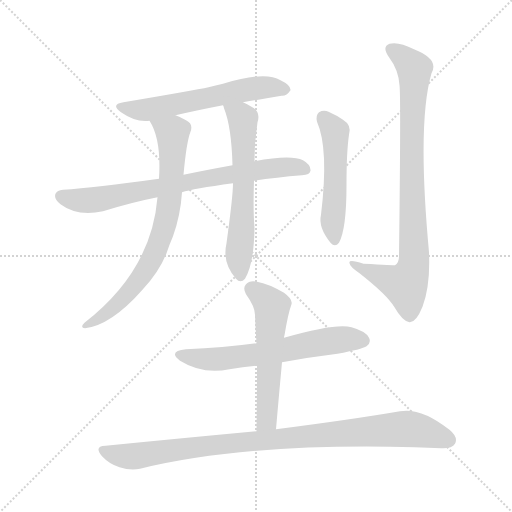
t = 0.00 s
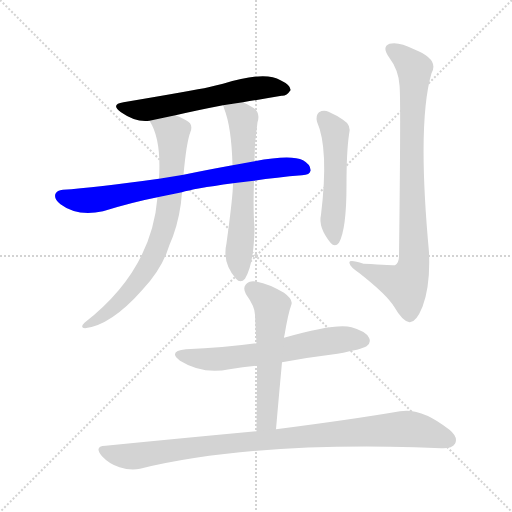
t = 1.46 s
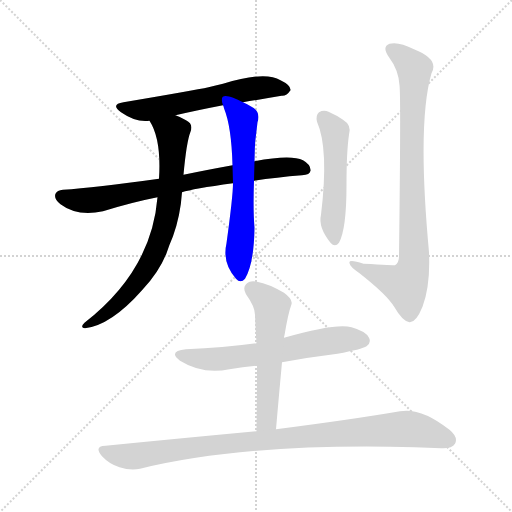
t = 2.92 s
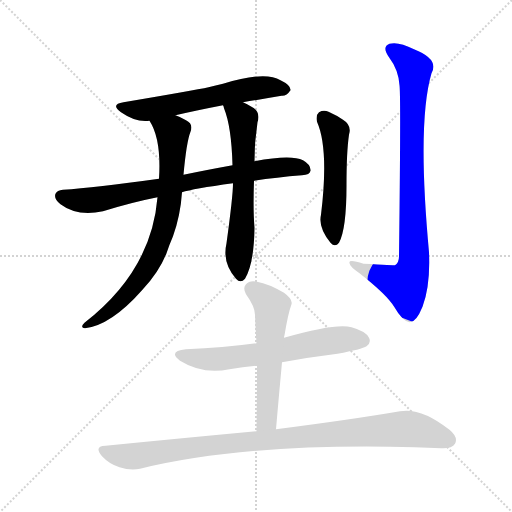
t = 4.38 s
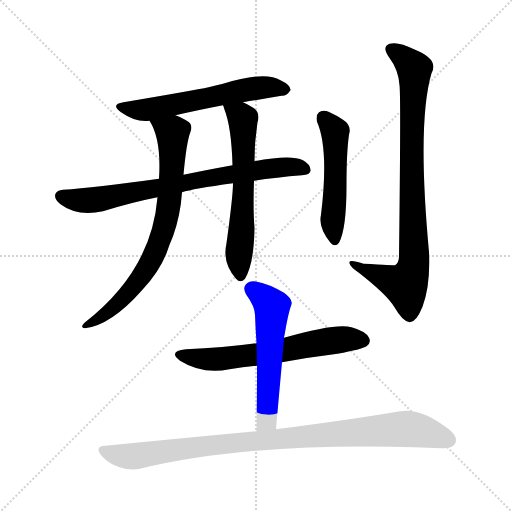
t = 5.84 s
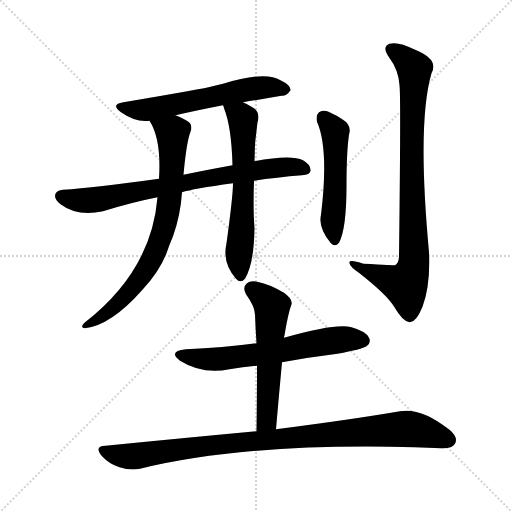
t = 7.30 s

The animated SVG that drew these frames (rendered in a browser with its animation timeline set to each time). Animation: 9 CSS @keyframes rules; one cycle of 7.30 s.

<svg version="1.1" viewBox="0 0 1024 1024" xmlns="http://www.w3.org/2000/svg">
  <g stroke="lightgray" stroke-dasharray="1,1" stroke-width="1" transform="scale(4, 4)">
    <line x1="0" y1="0" x2="256" y2="256"></line>
    <line x1="256" y1="0" x2="0" y2="256"></line>
    <line x1="128" y1="0" x2="128" y2="256"></line>
    <line x1="0" y1="128" x2="256" y2="128"></line>
  </g>
<g transform="scale(1, -1) translate(0, -900)">
   <style type="text/css">
    @keyframes keyframes0 {
      from {
       stroke: blue;
       stroke-dashoffset: 590;
       stroke-width: 128;
       }
       66% {
       animation-timing-function: step-end;
       stroke: blue;
       stroke-dashoffset: 0;
       stroke-width: 128;
       }
       to {
       stroke: black;
       stroke-width: 1024;
       }
       }
       #make-me-a-hanzi-animation-0 {
         animation: keyframes0 0.730143s both;
         animation-delay: 0.000000s;
         animation-timing-function: linear;
       }
    @keyframes keyframes1 {
      from {
       stroke: blue;
       stroke-dashoffset: 752;
       stroke-width: 128;
       }
       71% {
       animation-timing-function: step-end;
       stroke: blue;
       stroke-dashoffset: 0;
       stroke-width: 128;
       }
       to {
       stroke: black;
       stroke-width: 1024;
       }
       }
       #make-me-a-hanzi-animation-1 {
         animation: keyframes1 0.861979s both;
         animation-delay: 0.730143s;
         animation-timing-function: linear;
       }
    @keyframes keyframes2 {
      from {
       stroke: blue;
       stroke-dashoffset: 744;
       stroke-width: 128;
       }
       71% {
       animation-timing-function: step-end;
       stroke: blue;
       stroke-dashoffset: 0;
       stroke-width: 128;
       }
       to {
       stroke: black;
       stroke-width: 1024;
       }
       }
       #make-me-a-hanzi-animation-2 {
         animation: keyframes2 0.855469s both;
         animation-delay: 1.592122s;
         animation-timing-function: linear;
       }
    @keyframes keyframes3 {
      from {
       stroke: blue;
       stroke-dashoffset: 612;
       stroke-width: 128;
       }
       67% {
       animation-timing-function: step-end;
       stroke: blue;
       stroke-dashoffset: 0;
       stroke-width: 128;
       }
       to {
       stroke: black;
       stroke-width: 1024;
       }
       }
       #make-me-a-hanzi-animation-3 {
         animation: keyframes3 0.748047s both;
         animation-delay: 2.447591s;
         animation-timing-function: linear;
       }
    @keyframes keyframes4 {
      from {
       stroke: blue;
       stroke-dashoffset: 510;
       stroke-width: 128;
       }
       62% {
       animation-timing-function: step-end;
       stroke: blue;
       stroke-dashoffset: 0;
       stroke-width: 128;
       }
       to {
       stroke: black;
       stroke-width: 1024;
       }
       }
       #make-me-a-hanzi-animation-4 {
         animation: keyframes4 0.665039s both;
         animation-delay: 3.195638s;
         animation-timing-function: linear;
       }
    @keyframes keyframes5 {
      from {
       stroke: blue;
       stroke-dashoffset: 861;
       stroke-width: 128;
       }
       74% {
       animation-timing-function: step-end;
       stroke: blue;
       stroke-dashoffset: 0;
       stroke-width: 128;
       }
       to {
       stroke: black;
       stroke-width: 1024;
       }
       }
       #make-me-a-hanzi-animation-5 {
         animation: keyframes5 0.950684s both;
         animation-delay: 3.860677s;
         animation-timing-function: linear;
       }
    @keyframes keyframes6 {
      from {
       stroke: blue;
       stroke-dashoffset: 623;
       stroke-width: 128;
       }
       67% {
       animation-timing-function: step-end;
       stroke: blue;
       stroke-dashoffset: 0;
       stroke-width: 128;
       }
       to {
       stroke: black;
       stroke-width: 1024;
       }
       }
       #make-me-a-hanzi-animation-6 {
         animation: keyframes6 0.756999s both;
         animation-delay: 4.811361s;
         animation-timing-function: linear;
       }
    @keyframes keyframes7 {
      from {
       stroke: blue;
       stroke-dashoffset: 556;
       stroke-width: 128;
       }
       64% {
       animation-timing-function: step-end;
       stroke: blue;
       stroke-dashoffset: 0;
       stroke-width: 128;
       }
       to {
       stroke: black;
       stroke-width: 1024;
       }
       }
       #make-me-a-hanzi-animation-7 {
         animation: keyframes7 0.702474s both;
         animation-delay: 5.568359s;
         animation-timing-function: linear;
       }
    @keyframes keyframes8 {
      from {
       stroke: blue;
       stroke-dashoffset: 953;
       stroke-width: 128;
       }
       76% {
       animation-timing-function: step-end;
       stroke: blue;
       stroke-dashoffset: 0;
       stroke-width: 128;
       }
       to {
       stroke: black;
       stroke-width: 1024;
       }
       }
       #make-me-a-hanzi-animation-8 {
         animation: keyframes8 1.025553s both;
         animation-delay: 6.270833s;
         animation-timing-function: linear;
       }
</style>
<path d="M 486.0 695.5 Q 528.0 702.5 563.0 708.5 Q 573.0 707.5 581.0 719.5 Q 582.0 729.5 561.0 739.5 Q 530.0 758.5 446.0 732.5 Q 431.0 729.5 417.0 725.5 Q 389.0 719.5 247.0 695.5 Q 220.0 691.5 242.0 675.5 Q 272.0 654.5 299.0 658.5 L 351.0 669.5 Q 394.0 679.5 446.0 689.5 L 486.0 695.5 Z" fill="lightgray"></path> 
<path d="M 508.0 538.5 Q 553.0 545.5 604.0 549.5 Q 620.0 550.5 621.0 558.5 Q 622.0 570.5 606.0 579.5 Q 582.0 591.5 509.0 577.5 L 465.0 569.5 Q 410.0 559.5 367.0 550.5 L 318.0 542.5 Q 189.0 524.5 126.0 520.5 Q 114.0 519.5 111.0 512.5 Q 107.0 502.5 121.0 491.5 Q 154.0 466.5 206.0 477.5 Q 264.0 495.5 315.0 505.5 L 364.0 515.5 Q 385.0 522.5 466.0 533.5 L 508.0 538.5 Z" fill="lightgray"></path> 
<path d="M 299.0 658.5 Q 323.0 621.5 318.0 542.5 L 315.0 505.5 Q 303.0 358.5 169.0 254.5 Q 159.0 244.5 170.0 243.5 Q 222.0 249.5 284.0 319.5 Q 318.0 355.5 333.0 393.5 Q 339.0 411.5 346.0 427.5 Q 361.0 469.5 364.0 515.5 L 367.0 550.5 Q 373.0 616.5 381.0 636.5 Q 387.0 652.5 372.0 659.5 Q 360.0 666.5 351.0 669.5 C 324.0 681.5 285.0 685.5 299.0 658.5 Z" fill="lightgray"></path> 
<path d="M 466.0 533.5 Q 466.0 508.5 453.0 413.5 Q 444.0 374.5 472.0 342.5 Q 481.0 332.5 490.0 342.5 Q 508.0 372.5 509.0 444.5 Q 506.0 478.5 508.0 538.5 L 509.0 577.5 Q 509.0 617.5 515.0 655.5 Q 522.0 676.5 503.0 686.5 Q 494.0 692.5 486.0 695.5 C 459.0 708.5 436.0 717.5 446.0 689.5 Q 447.0 688.5 448.0 683.5 Q 463.0 646.5 465.0 569.5 L 466.0 533.5 Z" fill="lightgray"></path> 
<path d="M 634.0 656.5 Q 658.0 602.5 642.0 470.5 Q 636.0 445.5 661.0 414.5 Q 670.0 404.5 678.0 414.5 Q 693.0 441.5 693.0 529.5 Q 693.0 596.5 698.0 630.5 Q 704.0 649.5 686.0 660.5 Q 673.0 669.5 657.0 676.5 Q 647.0 680.5 638.0 675.5 Q 631.0 669.5 634.0 656.5 Z" fill="lightgray"></path> 
<path d="M 799.0 729.5 Q 802.0 708.5 798.0 387.5 Q 798.0 374.5 790.0 369.5 Q 789.0 369.5 727.0 372.5 Q 696.0 382.5 699.0 373.5 Q 700.0 366.5 719.0 353.5 Q 774.0 310.5 789.0 285.5 Q 805.0 257.5 819.0 255.5 Q 832.0 254.5 845.0 286.5 Q 861.0 328.5 858.0 395.5 Q 834.0 654.5 863.0 753.5 Q 879.0 781.5 828.0 801.5 Q 797.0 817.5 779.0 812.5 Q 763.0 806.5 778.0 785.5 Q 797.0 760.5 799.0 729.5 Z" fill="lightgray"></path> 
<path d="M 564.0 175.5 Q 618.0 185.5 675.0 192.5 Q 724.0 201.5 733.0 207.5 Q 743.0 214.5 738.0 224.5 Q 732.0 237.5 703.0 245.5 Q 673.0 254.5 568.0 224.5 L 513.0 213.5 Q 447.0 204.5 372.0 201.5 Q 335.0 197.5 360.0 178.5 Q 405.0 150.5 459.0 161.5 Q 486.0 165.5 514.0 168.5 L 564.0 175.5 Z" fill="lightgray"></path> 
<path d="M 552.0 41.5 Q 558.0 111.5 564.0 175.5 L 568.0 224.5 Q 568.0 227.5 569.0 229.5 Q 576.0 272.5 583.0 291.5 Q 586.0 301.5 568.0 314.5 Q 537.0 332.5 514.0 336.5 Q 499.0 339.5 492.0 331.5 Q 485.0 324.5 492.0 311.5 Q 510.0 286.5 510.0 270.5 Q 511.0 243.5 513.0 213.5 L 514.0 168.5 Q 514.0 107.5 513.0 37.5 C 513.0 7.5 549.0 11.5 552.0 41.5 Z" fill="lightgray"></path> 
<path d="M 513.0 37.5 Q 374.0 24.5 211.0 8.5 Q 187.0 7.5 204.0 -12.5 Q 219.0 -28.5 239.0 -34.5 Q 261.0 -41.5 280.0 -37.5 Q 493.0 14.5 829.0 5.5 Q 857.0 4.5 882.0 3.5 Q 904.0 2.5 910.0 12.5 Q 917.0 25.5 899.0 40.5 Q 842.0 85.5 800.0 77.5 Q 707.0 61.5 552.0 41.5 L 513.0 37.5 Z" fill="lightgray"></path> 
      <clipPath id="make-me-a-hanzi-clip-0">
      <path d="M 486.0 695.5 Q 528.0 702.5 563.0 708.5 Q 573.0 707.5 581.0 719.5 Q 582.0 729.5 561.0 739.5 Q 530.0 758.5 446.0 732.5 Q 431.0 729.5 417.0 725.5 Q 389.0 719.5 247.0 695.5 Q 220.0 691.5 242.0 675.5 Q 272.0 654.5 299.0 658.5 L 351.0 669.5 Q 394.0 679.5 446.0 689.5 L 486.0 695.5 Z" fill="lightgray"></path>
      </clipPath>
      <path clip-path="url(#make-me-a-hanzi-clip-0)" d="M 242.0 686.5 L 301.0 681.5 L 497.0 721.5 L 542.0 725.5 L 571.0 720.5 " fill="none" id="make-me-a-hanzi-animation-0" stroke-dasharray="462 924" stroke-linecap="round"></path>

      <clipPath id="make-me-a-hanzi-clip-1">
      <path d="M 508.0 538.5 Q 553.0 545.5 604.0 549.5 Q 620.0 550.5 621.0 558.5 Q 622.0 570.5 606.0 579.5 Q 582.0 591.5 509.0 577.5 L 465.0 569.5 Q 410.0 559.5 367.0 550.5 L 318.0 542.5 Q 189.0 524.5 126.0 520.5 Q 114.0 519.5 111.0 512.5 Q 107.0 502.5 121.0 491.5 Q 154.0 466.5 206.0 477.5 Q 264.0 495.5 315.0 505.5 L 364.0 515.5 Q 385.0 522.5 466.0 533.5 L 508.0 538.5 Z" fill="lightgray"></path>
      </clipPath>
      <path clip-path="url(#make-me-a-hanzi-clip-1)" d="M 121.0 507.5 L 147.0 500.5 L 194.0 500.5 L 522.0 561.5 L 570.0 566.5 L 610.0 561.5 " fill="none" id="make-me-a-hanzi-animation-1" stroke-dasharray="624 1248" stroke-linecap="round"></path>

      <clipPath id="make-me-a-hanzi-clip-2">
      <path d="M 299.0 658.5 Q 323.0 621.5 318.0 542.5 L 315.0 505.5 Q 303.0 358.5 169.0 254.5 Q 159.0 244.5 170.0 243.5 Q 222.0 249.5 284.0 319.5 Q 318.0 355.5 333.0 393.5 Q 339.0 411.5 346.0 427.5 Q 361.0 469.5 364.0 515.5 L 367.0 550.5 Q 373.0 616.5 381.0 636.5 Q 387.0 652.5 372.0 659.5 Q 360.0 666.5 351.0 669.5 C 324.0 681.5 285.0 685.5 299.0 658.5 Z" fill="lightgray"></path>
      </clipPath>
      <path clip-path="url(#make-me-a-hanzi-clip-2)" d="M 306.0 656.5 L 345.0 630.5 L 340.0 509.5 L 327.0 441.5 L 311.0 395.5 L 265.0 323.5 L 217.0 276.5 L 175.0 249.5 " fill="none" id="make-me-a-hanzi-animation-2" stroke-dasharray="616 1232" stroke-linecap="round"></path>

      <clipPath id="make-me-a-hanzi-clip-3">
      <path d="M 466.0 533.5 Q 466.0 508.5 453.0 413.5 Q 444.0 374.5 472.0 342.5 Q 481.0 332.5 490.0 342.5 Q 508.0 372.5 509.0 444.5 Q 506.0 478.5 508.0 538.5 L 509.0 577.5 Q 509.0 617.5 515.0 655.5 Q 522.0 676.5 503.0 686.5 Q 494.0 692.5 486.0 695.5 C 459.0 708.5 436.0 717.5 446.0 689.5 Q 447.0 688.5 448.0 683.5 Q 463.0 646.5 465.0 569.5 L 466.0 533.5 Z" fill="lightgray"></path>
      </clipPath>
      <path clip-path="url(#make-me-a-hanzi-clip-3)" d="M 453.0 688.5 L 485.0 661.5 L 488.0 529.5 L 477.0 382.5 L 481.0 348.5 " fill="none" id="make-me-a-hanzi-animation-3" stroke-dasharray="484 968" stroke-linecap="round"></path>

      <clipPath id="make-me-a-hanzi-clip-4">
      <path d="M 634.0 656.5 Q 658.0 602.5 642.0 470.5 Q 636.0 445.5 661.0 414.5 Q 670.0 404.5 678.0 414.5 Q 693.0 441.5 693.0 529.5 Q 693.0 596.5 698.0 630.5 Q 704.0 649.5 686.0 660.5 Q 673.0 669.5 657.0 676.5 Q 647.0 680.5 638.0 675.5 Q 631.0 669.5 634.0 656.5 Z" fill="lightgray"></path>
      </clipPath>
      <path clip-path="url(#make-me-a-hanzi-clip-4)" d="M 646.0 665.5 L 671.0 628.5 L 665.0 462.5 L 670.0 419.5 " fill="none" id="make-me-a-hanzi-animation-4" stroke-dasharray="382 764" stroke-linecap="round"></path>

      <clipPath id="make-me-a-hanzi-clip-5">
      <path d="M 799.0 729.5 Q 802.0 708.5 798.0 387.5 Q 798.0 374.5 790.0 369.5 Q 789.0 369.5 727.0 372.5 Q 696.0 382.5 699.0 373.5 Q 700.0 366.5 719.0 353.5 Q 774.0 310.5 789.0 285.5 Q 805.0 257.5 819.0 255.5 Q 832.0 254.5 845.0 286.5 Q 861.0 328.5 858.0 395.5 Q 834.0 654.5 863.0 753.5 Q 879.0 781.5 828.0 801.5 Q 797.0 817.5 779.0 812.5 Q 763.0 806.5 778.0 785.5 Q 797.0 760.5 799.0 729.5 Z" fill="lightgray"></path>
      </clipPath>
      <path clip-path="url(#make-me-a-hanzi-clip-5)" d="M 785.0 798.5 L 810.0 782.5 L 829.0 758.5 L 823.0 625.5 L 827.0 368.5 L 811.0 330.5 L 705.0 371.5 " fill="none" id="make-me-a-hanzi-animation-5" stroke-dasharray="733 1466" stroke-linecap="round"></path>

      <clipPath id="make-me-a-hanzi-clip-6">
      <path d="M 564.0 175.5 Q 618.0 185.5 675.0 192.5 Q 724.0 201.5 733.0 207.5 Q 743.0 214.5 738.0 224.5 Q 732.0 237.5 703.0 245.5 Q 673.0 254.5 568.0 224.5 L 513.0 213.5 Q 447.0 204.5 372.0 201.5 Q 335.0 197.5 360.0 178.5 Q 405.0 150.5 459.0 161.5 Q 486.0 165.5 514.0 168.5 L 564.0 175.5 Z" fill="lightgray"></path>
      </clipPath>
      <path clip-path="url(#make-me-a-hanzi-clip-6)" d="M 364.0 191.5 L 423.0 180.5 L 530.0 193.5 L 658.0 218.5 L 727.0 218.5 " fill="none" id="make-me-a-hanzi-animation-6" stroke-dasharray="495 990" stroke-linecap="round"></path>

      <clipPath id="make-me-a-hanzi-clip-7">
      <path d="M 552.0 41.5 Q 558.0 111.5 564.0 175.5 L 568.0 224.5 Q 568.0 227.5 569.0 229.5 Q 576.0 272.5 583.0 291.5 Q 586.0 301.5 568.0 314.5 Q 537.0 332.5 514.0 336.5 Q 499.0 339.5 492.0 331.5 Q 485.0 324.5 492.0 311.5 Q 510.0 286.5 510.0 270.5 Q 511.0 243.5 513.0 213.5 L 514.0 168.5 Q 514.0 107.5 513.0 37.5 C 513.0 7.5 549.0 11.5 552.0 41.5 Z" fill="lightgray"></path>
      </clipPath>
      <path clip-path="url(#make-me-a-hanzi-clip-7)" d="M 504.0 321.5 L 544.0 287.5 L 534.0 66.5 L 519.0 45.5 " fill="none" id="make-me-a-hanzi-animation-7" stroke-dasharray="428 856" stroke-linecap="round"></path>

      <clipPath id="make-me-a-hanzi-clip-8">
      <path d="M 513.0 37.5 Q 374.0 24.5 211.0 8.5 Q 187.0 7.5 204.0 -12.5 Q 219.0 -28.5 239.0 -34.5 Q 261.0 -41.5 280.0 -37.5 Q 493.0 14.5 829.0 5.5 Q 857.0 4.5 882.0 3.5 Q 904.0 2.5 910.0 12.5 Q 917.0 25.5 899.0 40.5 Q 842.0 85.5 800.0 77.5 Q 707.0 61.5 552.0 41.5 L 513.0 37.5 Z" fill="lightgray"></path>
      </clipPath>
      <path clip-path="url(#make-me-a-hanzi-clip-8)" d="M 207.0 -1.5 L 271.0 -12.5 L 416.0 8.5 L 810.0 42.5 L 846.0 37.5 L 897.0 19.5 " fill="none" id="make-me-a-hanzi-animation-8" stroke-dasharray="825 1650" stroke-linecap="round"></path>

</g>
</svg>
